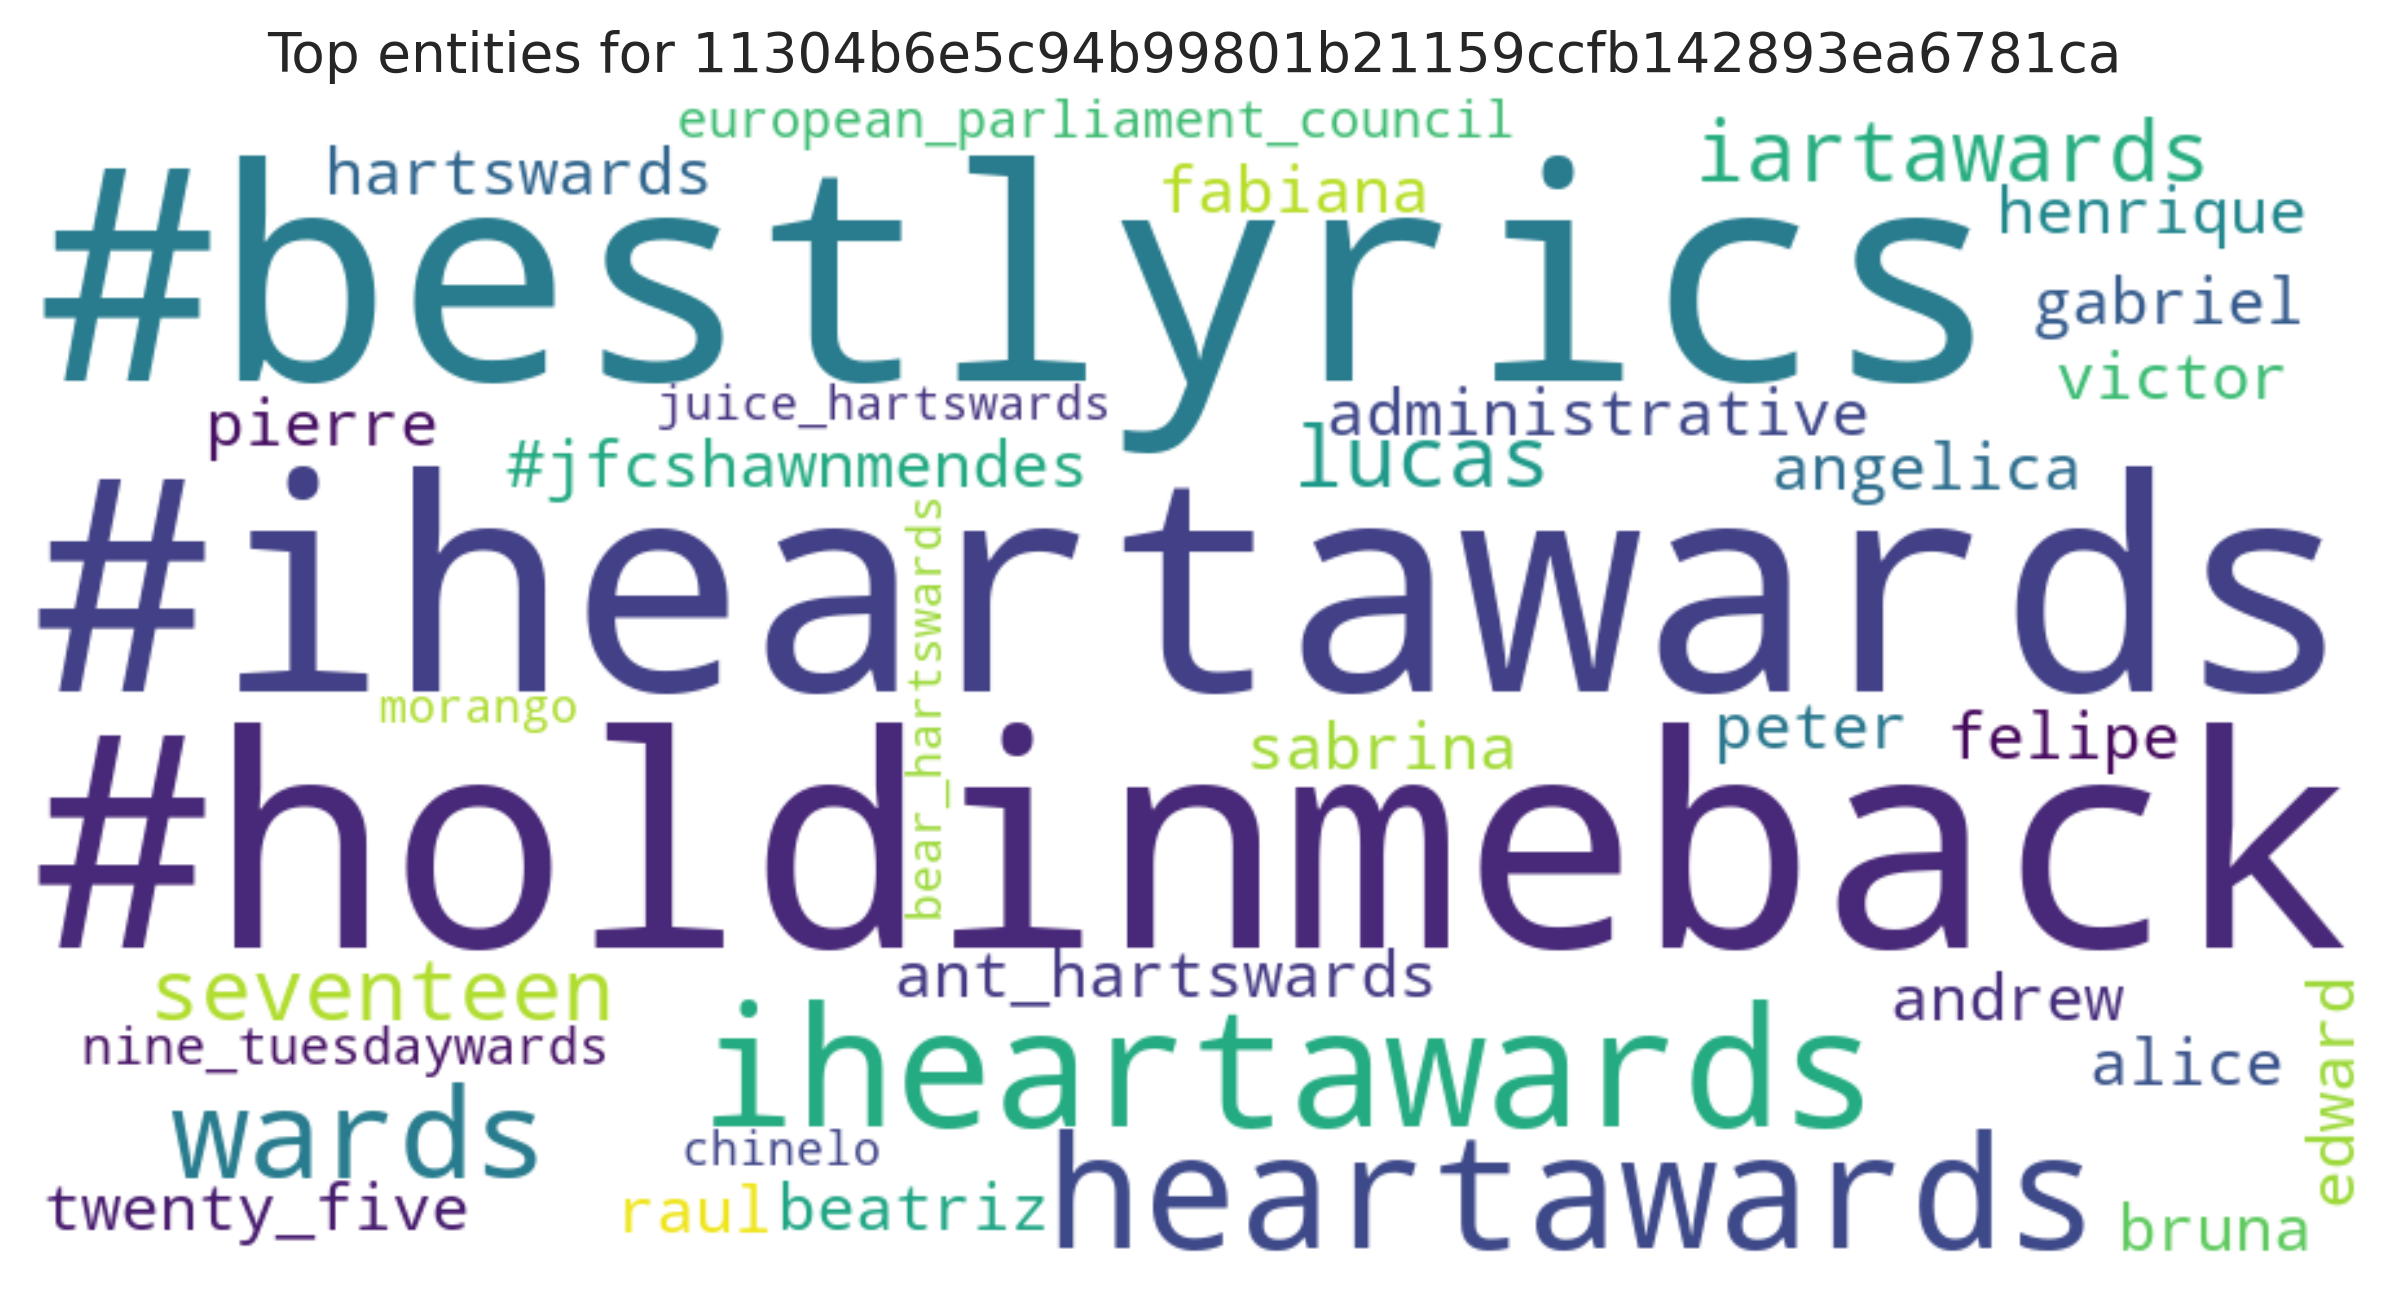

Source data for this figure (header and first rows):
entity, count
#iheartawards, 98
#bestlyrics, 98
#holdinmeback, 98
iheartawards, 11
heartawards, 10
wards, 6
lucas, 2
iartawards, 2
seventeen, 2
beatriz, 1
#jfcshawnmendes, 1
andrew, 1
angelica, 1
raul, 1
felipe, 1
gabriel, 1
edward, 1
hartswards, 1
ant_hartswards, 1
pierre, 1
peter, 1
sabrina, 1
alice, 1
victor, 1
fabiana, 1
henrique, 1
bruna, 1
twenty_five, 1
administrative, 1
european_parliament_council, 1
nine_tuesdaywards, 1
juice_hartswards, 1
morango, 1
chinelo, 1
bear_hartswards, 1
